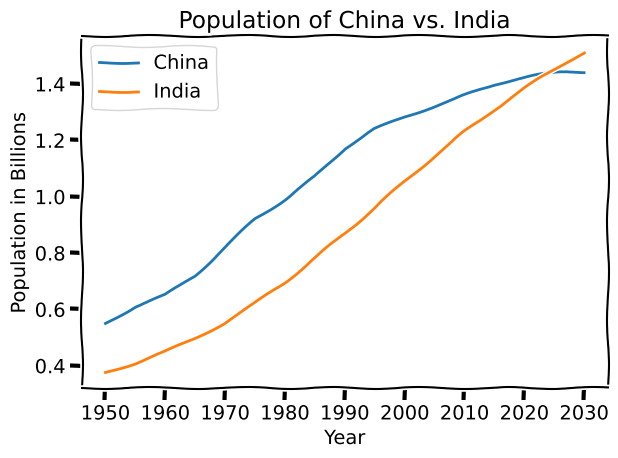

Source code (Python):

from matplotlib import pyplot as plt

# print( plt.style.available )
# plt.style.use('ggplot')

plt.xkcd()

year = [1950, 1955, 1960, 1965, 1970, 1975, 1980, 1985, 1990, 1995, 2000, 2005, 2010,
          2015, 2016, 2017, 2018, 2019, 2020, 2021, 2022, 2023, 2024, 2025, 2026, 2027, 2028, 2029, 2030]

population_china = [0.55, 0.61, 0.65, 0.72, 0.82, 0.92, 0.99, 1.07, 1.172, 1.239, 1.283, 1.321, 1.359,
                    1.397, 1.403, 1.409, 1.415, 1.42, 1.424, 1.428, 1.431, 1.434, 1.436, 1.438, 1.44,
                    1.441, 1.441, 1.441, 1.441]

population_india = [0.376, 0.409, 0.449, 0.497, 0.553, 0.621, 0.696, 0.781, 0.87, 0.96, 1.053, 1.144, 1.23,
                    1.309, 1.324, 1.339, 1.354, 1.368, 1.383, 1.397, 1.411, 1.425, 1.438, 1.451, 1.464,
                    1.477, 1.489, 1.501, 1.512]

plt.plot(year, population_china ,label='China')
plt.plot(year, population_india,label='India')

plt.xlabel('Year')
plt.ylabel('Population in Billions')
plt.title('Population of China vs. India')

plt.legend()


plt.tight_layout()
plt.grid(True)
plt.show()